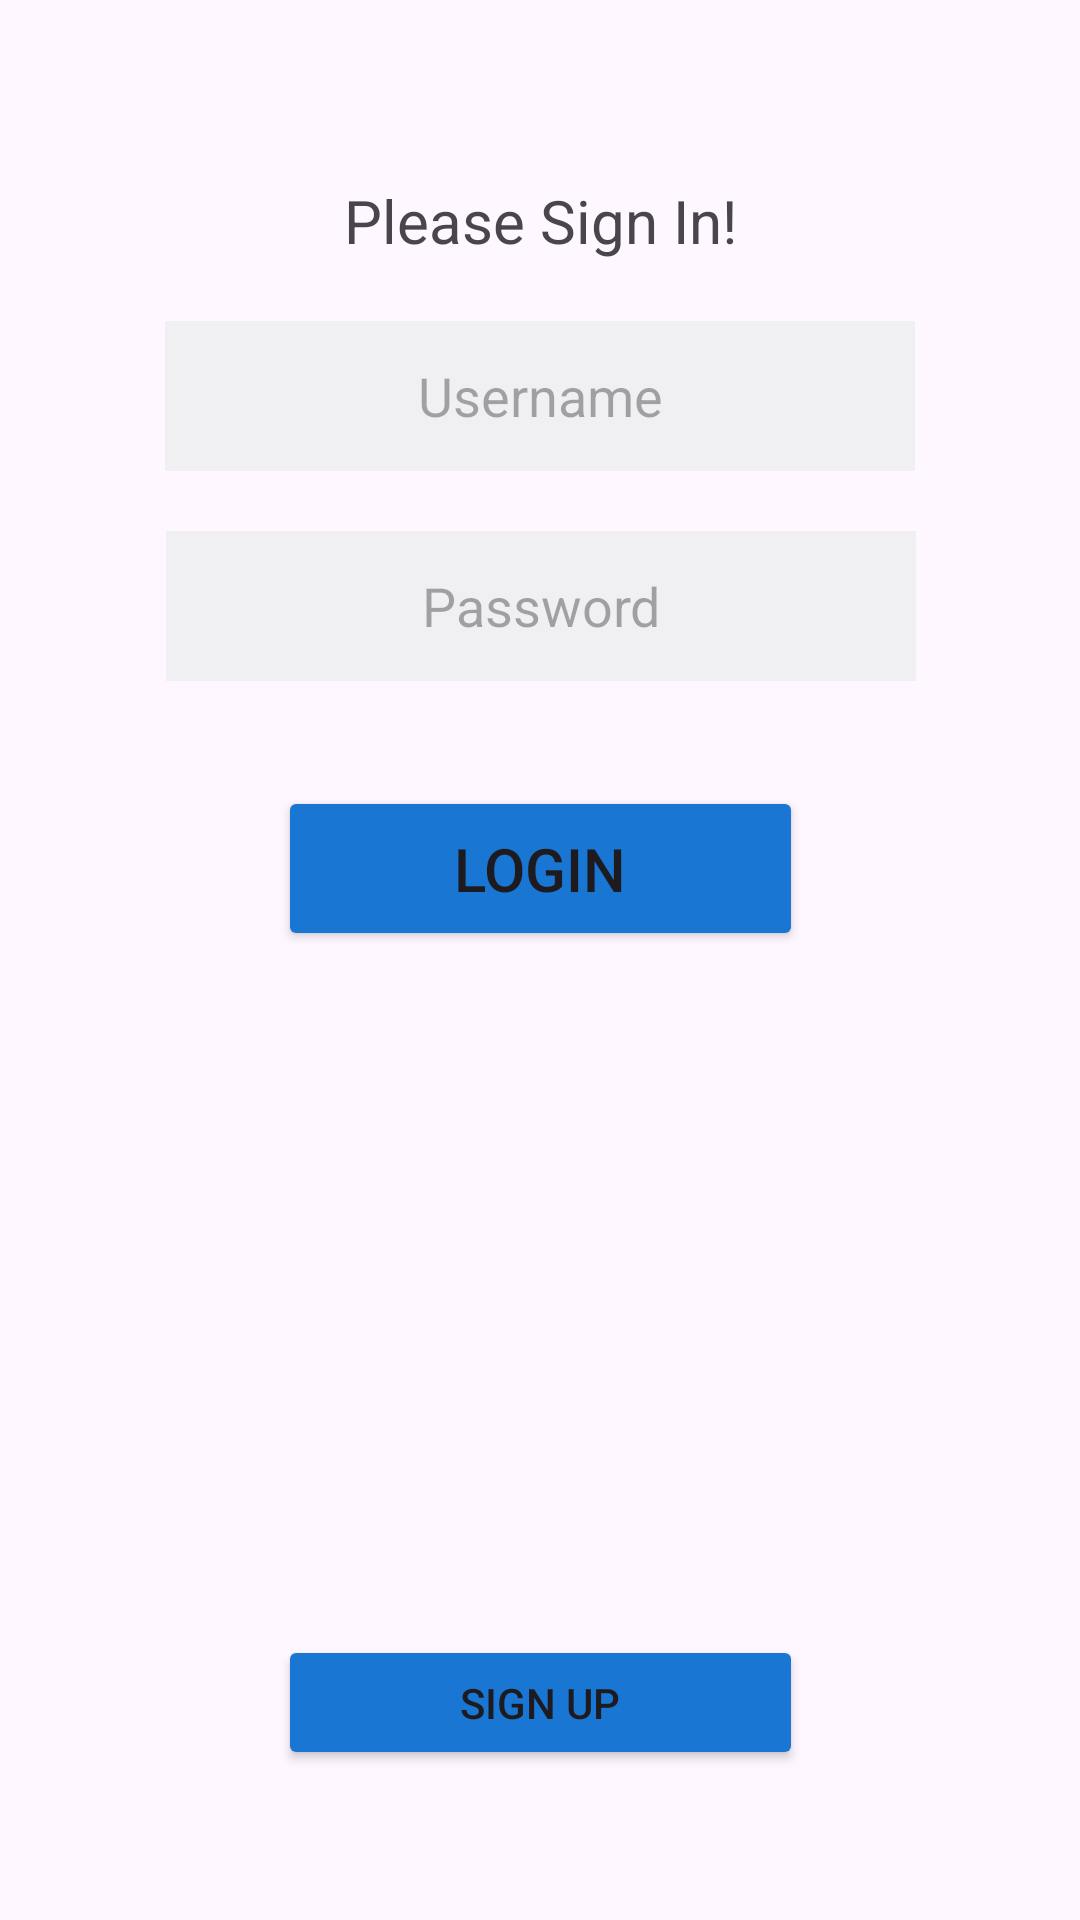

Layout XML and referenced resources for this Android screen:
<!-- AndroidManifest.xml: application theme Theme.ModerateLiving -->
<!-- res/layout/activity_login.xml -->
<?xml version="1.0" encoding="utf-8"?>
<androidx.constraintlayout.widget.ConstraintLayout xmlns:android="http://schemas.android.com/apk/res/android"
    xmlns:app="http://schemas.android.com/apk/res-auto"
    xmlns:tools="http://schemas.android.com/tools"
    android:layout_width="match_parent"
    android:layout_height="match_parent"
    tools:context=".AndroidActivity.LoginActivity">

    <TextView
        android:id="@+id/textViewSignInText"
        android:layout_width="wrap_content"
        android:layout_height="wrap_content"
        android:layout_marginTop="60dp"
        android:text="@string/textViewSignInText"
        android:textSize="20sp"
        app:layout_constraintEnd_toEndOf="parent"
        app:layout_constraintStart_toStartOf="parent"
        app:layout_constraintTop_toTopOf="parent" />

    <EditText
        android:id="@+id/editTextUserInput"
        style="@style/Widget.AppCompat.EditText"
        android:layout_width="250dp"
        android:layout_height="50dp"
        android:layout_marginTop="20dp"
        android:background="@color/material_dynamic_neutral95"
        android:gravity="center"
        android:hint="@string/editTextUserInputDefault"
        app:layout_constraintEnd_toEndOf="parent"
        app:layout_constraintStart_toStartOf="parent"
        app:layout_constraintTop_toBottomOf="@+id/textViewSignInText" />

    <EditText
        android:id="@+id/editTextPasswordInput"
        style="@style/Widget.AppCompat.EditText"
        android:layout_width="250dp"
        android:layout_height="50dp"
        android:layout_marginTop="20dp"
        android:background="@color/material_dynamic_neutral95"
        android:gravity="center"
        android:hint="@string/editTextPasswordInput"
        android:inputType="textPassword"
        app:layout_constraintEnd_toEndOf="parent"
        app:layout_constraintHorizontal_bias="0.503"
        app:layout_constraintStart_toStartOf="parent"
        app:layout_constraintTop_toBottomOf="@+id/editTextUserInput" />

    <Button
        android:id="@+id/buttonLoginSelect"
        android:layout_width="175dp"
        android:layout_height="55dp"
        android:layout_marginTop="35dp"
        android:backgroundTint="@color/blue2"
        android:text="@string/buttonLoginSelect"
        android:textSize="20sp"
        app:cornerRadius="4dp"
        app:layout_constraintEnd_toEndOf="parent"
        app:layout_constraintStart_toStartOf="parent"
        app:layout_constraintTop_toBottomOf="@+id/editTextPasswordInput" />

    <Button
        android:id="@+id/buttonSignUpSelect"
        android:layout_width="175dp"
        android:layout_height="45dp"
        android:layout_marginBottom="50dp"
        android:backgroundTint="@color/blue2"
        android:text="@string/buttonSignUpSelect"
        app:cornerRadius="4dp"
        app:layout_constraintBottom_toBottomOf="parent"
        app:layout_constraintEnd_toEndOf="parent"
        app:layout_constraintStart_toStartOf="parent" />

</androidx.constraintlayout.widget.ConstraintLayout>
<!-- resources referenced by this layout -->
<resources>
  <color name="blue2">#FF1976D2</color>
  <string name="buttonLoginSelect">Login</string>
  <string name="buttonSignUpSelect">Sign Up</string>
  <string name="editTextPasswordInput">Password</string>
  <string name="editTextUserInputDefault">Username</string>
  <string name="textViewSignInText">Please Sign In!</string>
  <style name="Theme.ModerateLiving" parent="Base.Theme.ModerateLiving" />
  <style name="Base.Theme.ModerateLiving" parent="Theme.Material3.Light.NoActionBar">
          
          
      </style>
</resources>
